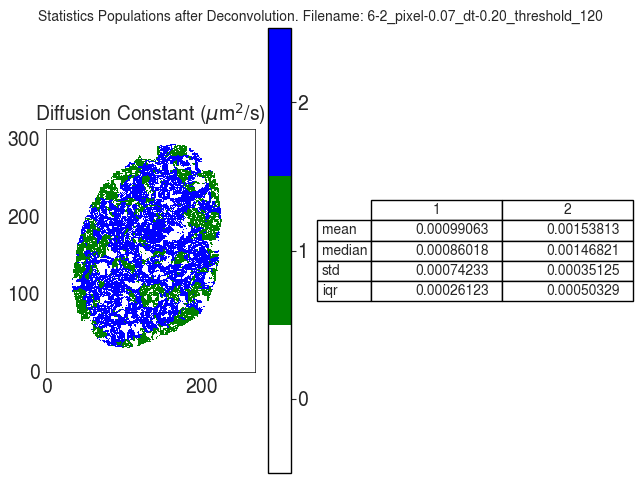

Data behind this chart, as committed beside it:
D
, 1, 2
mean, 0.0009906, 0.001538
median, 0.0008602, 0.001468
std, 0.0007423, 0.0003513
iqr, 0.0002612, 0.0005033
